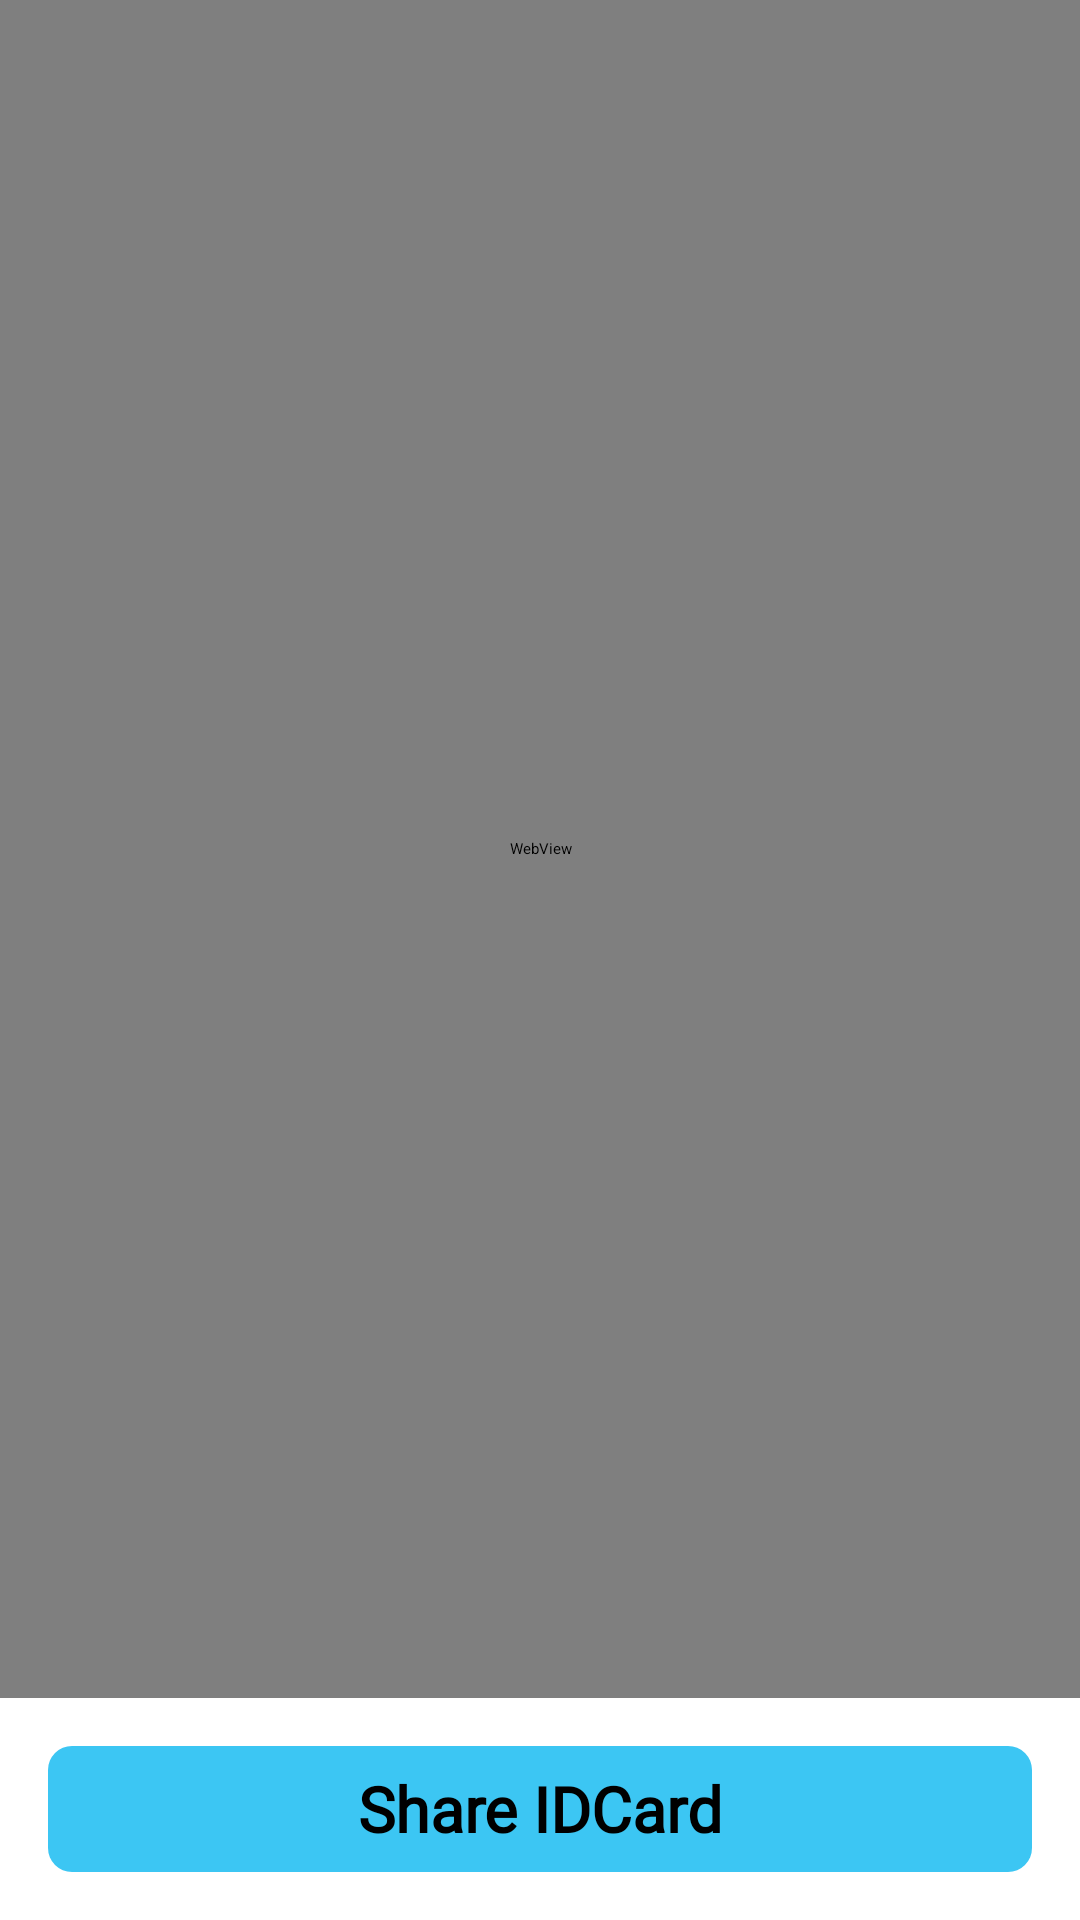

Write the Android layout XML for this screen, with the resource values it uses.
<!-- AndroidManifest.xml: application theme Theme.EmployeeManagement -->
<!-- res/layout/activity_id_card_details.xml -->
<?xml version="1.0" encoding="utf-8"?>
<LinearLayout xmlns:android="http://schemas.android.com/apk/res/android"
    xmlns:app="http://schemas.android.com/apk/res-auto"
    xmlns:tools="http://schemas.android.com/tools"
    android:layout_width="match_parent"
    android:layout_height="match_parent"
    android:orientation="vertical"
    tools:context="com.royalitpark.employeemanagement.ui.profile.IdCardDetails">
    <LinearLayout
        android:layout_width="match_parent"
        android:layout_height="?attr/actionBarSize"
        android:background="@drawable/img_corner_rectangle_small"
        android:paddingLeft="@dimen/_16dp"
        android:paddingRight="@dimen/_16dp"
        android:gravity="center_vertical"
        android:minHeight="?attr/actionBarSize"
        android:orientation="horizontal"
        >
        <LinearLayout
            android:onClick="onBack"
            android:layout_width="wrap_content"
            android:padding="@dimen/_8dp"
            android:layout_height="wrap_content">
            <ImageView
                android:id="@+id/img_menu"
                android:layout_width="@dimen/_24dp"
                android:layout_height="@dimen/_24dp"
                android:src="@drawable/img_back_left"

                />
        </LinearLayout>
        <com.royalitpark.employeemanagement.customviews.CustomTextView
            android:fontFamily="@font/montserrat_regular"
            android:layout_height="wrap_content"
            android:layout_width="wrap_content"
            android:text="@string/idcard"
            android:textSize="@dimen/_14sp"
            android:layout_weight="1"
            android:layout_marginLeft="@dimen/_12dp"
            android:singleLine="true"
            android:ellipsize="marquee"
            android:textColor="@color/white"
            />


    </LinearLayout>

    <WebView
        android:id="@+id/webview"
        android:layout_width="match_parent"
        android:layout_height="match_parent"
        android:layout_weight="1"
        />
    <androidx.appcompat.widget.AppCompatButton android:id="@+id/btn_allow"
        style="@style/style_button"
        android:layout_gravity="center"
        android:text="@string/sharebio"
        android:textColor="@color/black"
        android:background="@drawable/rectangle_bio_data"
        android:layout_width="match_parent"
        android:onClick="shareBio"
        />

</LinearLayout>
<!-- resources referenced by this layout -->
<resources>
  <color name="black">#FF000000</color>
  <color name="white">#FFFFFFFF</color>
  <dimen name="_12dp">12dp</dimen>
  <dimen name="_14sp">14sp</dimen>
  <dimen name="_16dp">16dp</dimen>
  <dimen name="_24dp">24dp</dimen>
  <dimen name="_8dp">8dp</dimen>
  <!-- drawable img_back_left: png bitmap (drawable, 252 bytes) -->
  <!-- drawable img_corner_rectangle_small: png bitmap (drawable, 1443 bytes) -->
  <!-- drawable rectangle_bio_data (drawable) -->
  <?xml version="1.0" encoding="utf-8"?>
  <shape android:shape="rectangle" xmlns:android="http://schemas.android.com/apk/res/android">
  <solid android:color="@color/color_biodata"/>
      <corners android:radius="@dimen/_8dp"/>
  </shape>
  <string name="idcard">ID Card</string>
  <string name="sharebio">Share IDCard</string>
  <style name="style_button" parent="Widget.AppCompat.Button">
          <item name="android:layout_width">wrap_content</item>
          <item name="android:layout_height">wrap_content</item>
          <item name="android:minHeight">@dimen/_42dp</item>
          <item name="android:textColor">@color/white</item>
          <item name="android:background">@drawable/rectangle_button</item>
          <item name="android:gravity">center</item>
          <item name="android:textAllCaps">false</item>
          <item name="android:textStyle">bold</item>
          <item name="android:minEms">6</item>
          <item name="android:fontFamily">@font/montserrat_regular</item>
          <item name="android:minWidth">@dimen/_120dp</item>
  
          <item name="android:layout_margin">@dimen/_16dp</item>
          <item name="android:textSize">@dimen/_21sp</item>
      </style>
  <style name="Theme.EmployeeManagement" parent="Base.Theme.EmployeeManagement">
          
          <item name="android:navigationBarColor">@android:color/transparent</item>
          <item name="android:statusBarColor">@android:color/transparent</item>
          <item name="android:windowLightStatusBar">?attr/isLightTheme</item>
      </style>
  <color name="color_biodata">#3CC6F3</color>
  <dimen name="_42dp">42dp</dimen>
  <dimen name="_120dp">120dp</dimen>
  <dimen name="_21sp">21sp</dimen>
</resources>
